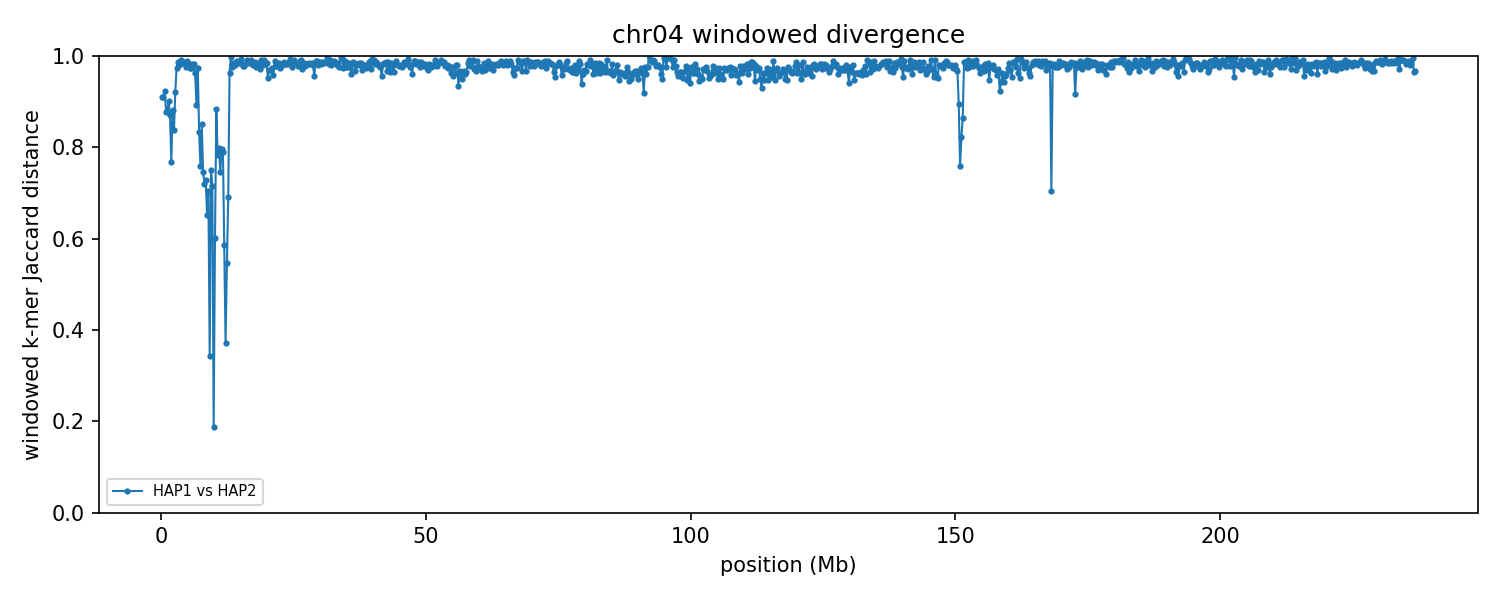

The file beside this chart, header and first rows:
group	win_start	win_end	unit_a	unit_b	hap_a	hap_b	chrom_a	chrom_b	kmers_a	kmers_b	shared	union	jaccard_distance
chr04	1	250000	HAP1_chr04	HAP2_chr04	HAP1	HAP2	4	4	235303	207953	36589	406667	0.91
chr04	250001	500000	HAP1_chr04	HAP2_chr04	HAP1	HAP2	4	4	226117	235658	37967	423808	0.9104
chr04	500001	750000	HAP1_chr04	HAP2_chr04	HAP1	HAP2	4	4	223671	227069	32463	418277	0.9224
chr04	750001	1000000	HAP1_chr04	HAP2_chr04	HAP1	HAP2	4	4	228637	239980	50847	417770	0.8783
chr04	1000001	1250000	HAP1_chr04	HAP2_chr04	HAP1	HAP2	4	4	221540	217502	46839	392203	0.8806
chr04	1250001	1500000	HAP1_chr04	HAP2_chr04	HAP1	HAP2	4	4	223681	242899	41526	425054	0.9023
chr04	1500001	1750000	HAP1_chr04	HAP2_chr04	HAP1	HAP2	4	4	147424	230353	42960	334817	0.8717
chr04	1750001	2000000	HAP1_chr04	HAP2_chr04	HAP1	HAP2	4	4	234384	224628	86439	372573	0.768
chr04	2000001	2250000	HAP1_chr04	HAP2_chr04	HAP1	HAP2	4	4	220663	208163	45341	383485	0.8818
chr04	2250001	2500000	HAP1_chr04	HAP2_chr04	HAP1	HAP2	4	4	184752	230587	58241	357098	0.8369
chr04	2500001	2750000	HAP1_chr04	HAP2_chr04	HAP1	HAP2	4	4	208459	235194	32315	411338	0.9214
chr04	2750001	3000000	HAP1_chr04	HAP2_chr04	HAP1	HAP2	4	4	210434	218193	10611	418016	0.9746
chr04	3000001	3250000	HAP1_chr04	HAP2_chr04	HAP1	HAP2	4	4	224935	206718	6022	425631	0.9859
chr04	3250001	3500000	HAP1_chr04	HAP2_chr04	HAP1	HAP2	4	4	232293	209149	8304	433138	0.9808
chr04	3500001	3750000	HAP1_chr04	HAP2_chr04	HAP1	HAP2	4	4	225721	221992	3638	444075	0.9918
chr04	3750001	4000000	HAP1_chr04	HAP2_chr04	HAP1	HAP2	4	4	173858	222618	3917	392559	0.99
chr04	4000001	4250000	HAP1_chr04	HAP2_chr04	HAP1	HAP2	4	4	187337	221646	6348	402635	0.9842
chr04	4250001	4500000	HAP1_chr04	HAP2_chr04	HAP1	HAP2	4	4	231174	224423	8205	447392	0.9817
chr04	4500001	4750000	HAP1_chr04	HAP2_chr04	HAP1	HAP2	4	4	215570	197758	9966	403362	0.9753
chr04	4750001	5000000	HAP1_chr04	HAP2_chr04	HAP1	HAP2	4	4	231780	200332	5068	427044	0.9881
chr04	5000001	5250000	HAP1_chr04	HAP2_chr04	HAP1	HAP2	4	4	225028	220895	7801	438122	0.9822
chr04	5250001	5500000	HAP1_chr04	HAP2_chr04	HAP1	HAP2	4	4	194654	223767	10564	407857	0.9741
chr04	5500001	5750000	HAP1_chr04	HAP2_chr04	HAP1	HAP2	4	4	214230	223564	10897	426897	0.9745
chr04	5750001	6000000	HAP1_chr04	HAP2_chr04	HAP1	HAP2	4	4	211662	231333	7285	435710	0.9833
chr04	6000001	6250000	HAP1_chr04	HAP2_chr04	HAP1	HAP2	4	4	232307	199927	7797	424437	0.9816
chr04	6250001	6500000	HAP1_chr04	HAP2_chr04	HAP1	HAP2	4	4	232439	224656	16338	440757	0.9629
chr04	6500001	6750000	HAP1_chr04	HAP2_chr04	HAP1	HAP2	4	4	227828	237792	45336	420284	0.8921
chr04	6750001	7000000	HAP1_chr04	HAP2_chr04	HAP1	HAP2	4	4	205997	215015	11012	410000	0.9731
chr04	7000001	7250000	HAP1_chr04	HAP2_chr04	HAP1	HAP2	4	4	226931	204326	61435	369822	0.8339
chr04	7250001	7500000	HAP1_chr04	HAP2_chr04	HAP1	HAP2	4	4	213793	220986	84363	350416	0.7592
chr04	7500001	7750000	HAP1_chr04	HAP2_chr04	HAP1	HAP2	4	4	214738	226652	57372	384018	0.8506
chr04	7750001	8000000	HAP1_chr04	HAP2_chr04	HAP1	HAP2	4	4	224475	220853	90367	354961	0.7454
chr04	8000001	8250000	HAP1_chr04	HAP2_chr04	HAP1	HAP2	4	4	218977	235865	99372	355470	0.7204
chr04	8250001	8500000	HAP1_chr04	HAP2_chr04	HAP1	HAP2	4	4	208565	197032	86817	318780	0.7277
chr04	8500001	8750000	HAP1_chr04	HAP2_chr04	HAP1	HAP2	4	4	226616	228457	117591	337482	0.6516
chr04	8750001	9000000	HAP1_chr04	HAP2_chr04	HAP1	HAP2	4	4	232775	236961	107149	362587	0.7045
chr04	9000001	9250000	HAP1_chr04	HAP2_chr04	HAP1	HAP2	4	4	203041	203754	161372	245423	0.3425
chr04	9250001	9500000	HAP1_chr04	HAP2_chr04	HAP1	HAP2	4	4	230369	234961	93136	372194	0.7498
chr04	9500001	9750000	HAP1_chr04	HAP2_chr04	HAP1	HAP2	4	4	215326	233427	99565	349188	0.7149
chr04	9750001	10000000	HAP1_chr04	HAP2_chr04	HAP1	HAP2	4	4	217477	214609	193559	238527	0.1885
chr04	10000001	10250000	HAP1_chr04	HAP2_chr04	HAP1	HAP2	4	4	219543	224187	126313	317417	0.6021
chr04	10250001	10500000	HAP1_chr04	HAP2_chr04	HAP1	HAP2	4	4	222271	190541	43128	369684	0.8833
chr04	10500001	10750000	HAP1_chr04	HAP2_chr04	HAP1	HAP2	4	4	233916	193635	76454	351097	0.7822
chr04	10750001	11000000	HAP1_chr04	HAP2_chr04	HAP1	HAP2	4	4	230190	234053	77710	386533	0.799
chr04	11000001	11250000	HAP1_chr04	HAP2_chr04	HAP1	HAP2	4	4	227724	236515	93784	370455	0.7468
chr04	11250001	11500000	HAP1_chr04	HAP2_chr04	HAP1	HAP2	4	4	219273	221517	74550	366240	0.7964
chr04	11500001	11750000	HAP1_chr04	HAP2_chr04	HAP1	HAP2	4	4	238411	231735	81346	388800	0.7908
chr04	11750001	12000000	HAP1_chr04	HAP2_chr04	HAP1	HAP2	4	4	209450	223658	126673	306435	0.5866
chr04	12000001	12250000	HAP1_chr04	HAP2_chr04	HAP1	HAP2	4	4	224389	219236	171098	272527	0.3722
chr04	12250001	12500000	HAP1_chr04	HAP2_chr04	HAP1	HAP2	4	4	226778	222986	140486	309278	0.5458
chr04	12500001	12750000	HAP1_chr04	HAP2_chr04	HAP1	HAP2	4	4	225531	218897	104814	339614	0.6914
chr04	12750001	13000000	HAP1_chr04	HAP2_chr04	HAP1	HAP2	4	4	232563	39393	9544	262412	0.9636
chr04	13000001	13250000	HAP1_chr04	HAP2_chr04	HAP1	HAP2	4	4	218973	32431	303	251101	0.9988
chr04	13250001	13500000	HAP1_chr04	HAP2_chr04	HAP1	HAP2	4	4	218435	206364	10342	414457	0.975
chr04	13500001	13750000	HAP1_chr04	HAP2_chr04	HAP1	HAP2	4	4	219061	229772	6910	441923	0.9844
chr04	13750001	14000000	HAP1_chr04	HAP2_chr04	HAP1	HAP2	4	4	226491	110811	6837	330465	0.9793
chr04	14000001	14250000	HAP1_chr04	HAP2_chr04	HAP1	HAP2	4	4	205747	233858	6032	433573	0.9861
chr04	14250001	14500000	HAP1_chr04	HAP2_chr04	HAP1	HAP2	4	4	226870	232710	5228	454352	0.9885
chr04	14500001	14750000	HAP1_chr04	HAP2_chr04	HAP1	HAP2	4	4	214056	226721	6383	434394	0.9853
chr04	14750001	15000000	HAP1_chr04	HAP2_chr04	HAP1	HAP2	4	4	210575	226894	4341	433128	0.99
... 888 more rows
